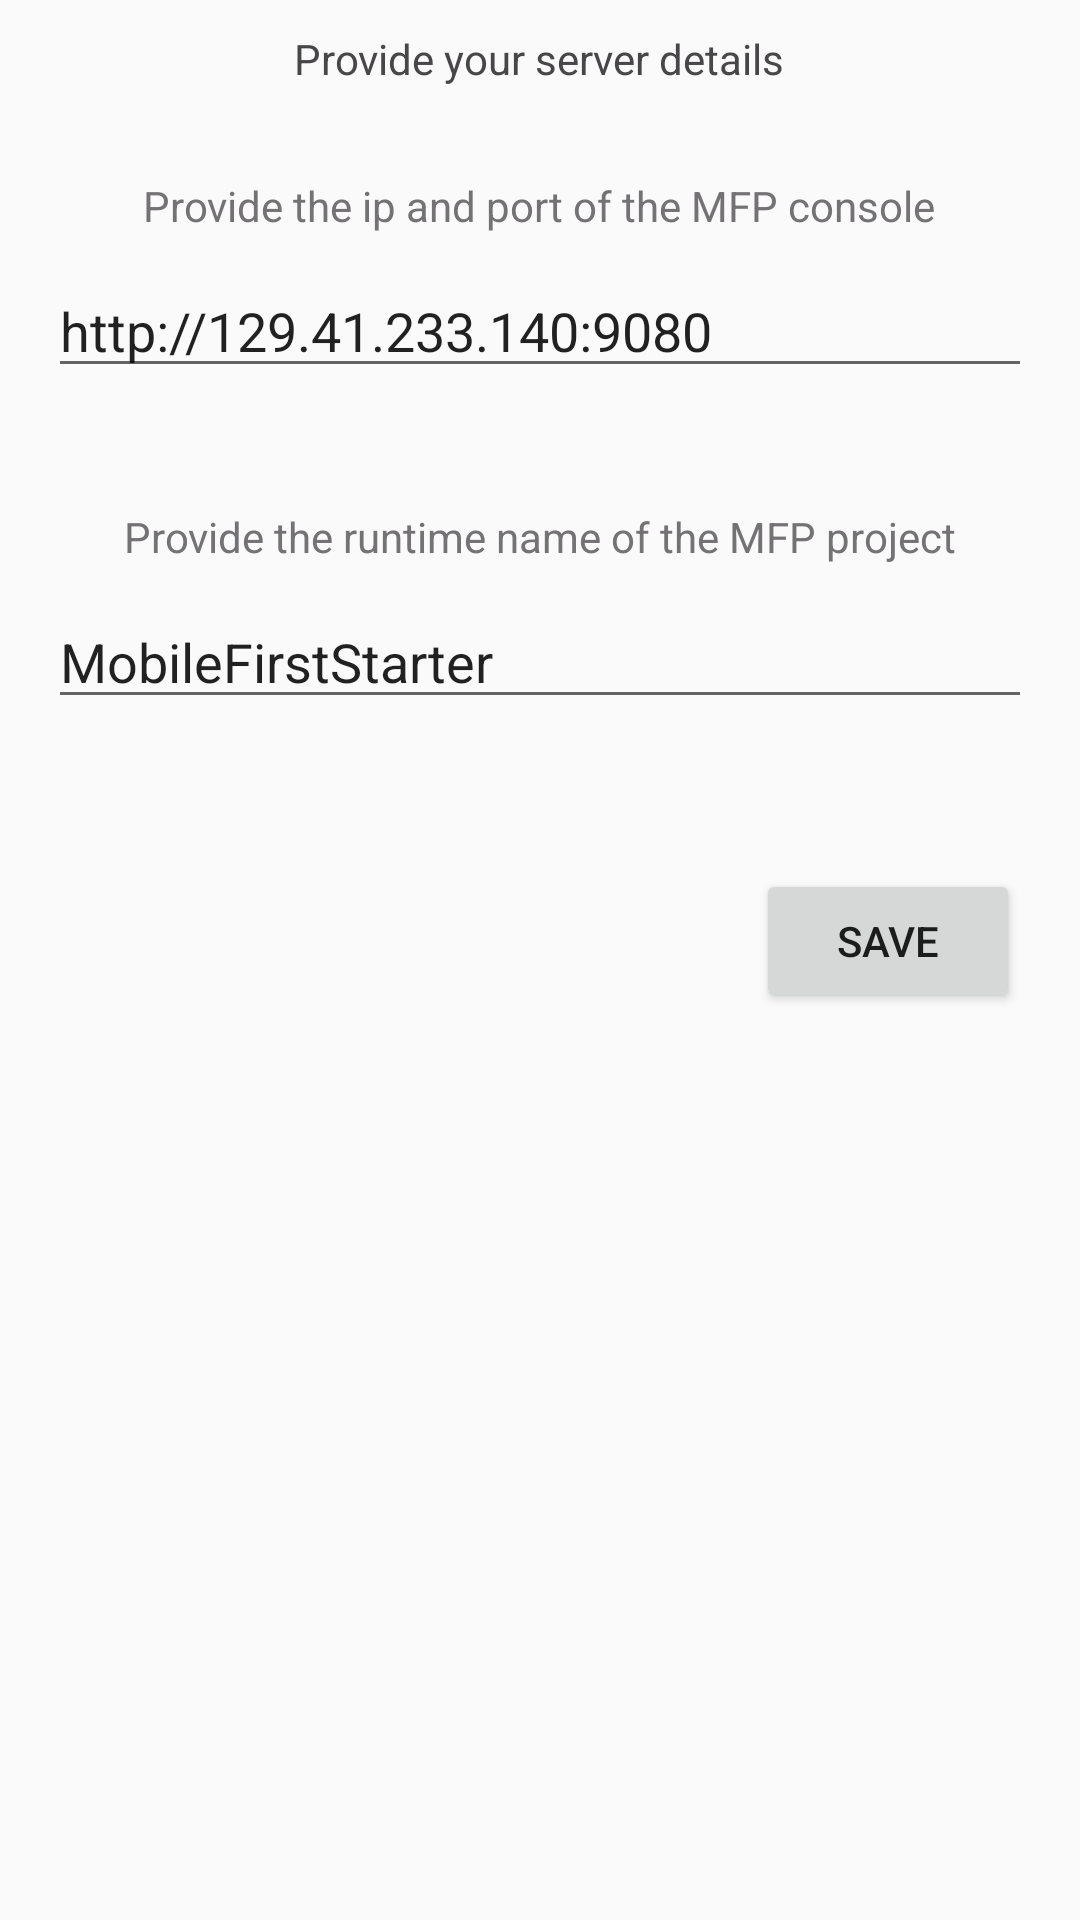

Write the Android layout XML for this screen, with the resource values it uses.
<!-- AndroidManifest.xml: application theme AppTheme -->
<!-- res/layout/settings.xml -->
<?xml version="1.0" encoding="utf-8"?>
<RelativeLayout xmlns:android="http://schemas.android.com/apk/res/android"
    xmlns:fab="http://schemas.android.com/apk/res-auto"
    android:orientation="vertical"
    android:layout_width="match_parent"
    android:layout_height="match_parent">

    <TextView
        android:layout_width="wrap_content"
        android:layout_height="wrap_content"
        android:text="Provide your server details"
        android:layout_centerHorizontal="true"
        android:layout_marginBottom="20dp"
        android:layout_marginTop="10dp"
        fontPath="fonts/Lato-Regular.ttf"
        android:textColor="#484649"
        android:id="@+id/settings_text"/>

    <TextView
        android:layout_width="wrap_content"
        android:layout_height="wrap_content"
        android:text="Provide the ip and port of the MFP console"
        android:layout_centerHorizontal="true"
        android:layout_marginBottom="10dp"
        android:layout_marginTop="10dp"
        android:layout_below="@id/settings_text"
        fontPath="fonts/Lato-Regular.ttf"
        android:textColor="#747275"
        android:id="@+id/settings_ip_text"/>

    <EditText
        android:layout_width="match_parent"
        android:layout_height="wrap_content"
        android:layout_marginLeft="16dp"
        android:layout_marginRight="16dp"
        android:layout_marginBottom="20dp"
        android:layout_below="@id/settings_ip_text"
        fontPath="fonts/Lato-Regular.ttf"
        android:hint="http://host:port"
        android:text="http://129.41.233.140:9080"
        android:id="@+id/settings_mfp_url"/>

    <TextView
        android:layout_width="wrap_content"
        android:layout_height="wrap_content"
        android:text="Provide the runtime name of the MFP project"
        android:layout_centerHorizontal="true"
        android:layout_marginBottom="10dp"
        android:layout_marginTop="20dp"
        android:layout_below="@id/settings_mfp_url"
        fontPath="fonts/Lato-Regular.ttf"
        android:textColor="#747275"
        android:id="@+id/settings_context_text"/>

    <EditText
        android:layout_width="match_parent"
        android:layout_height="wrap_content"
        android:layout_marginLeft="16dp"
        android:layout_marginRight="16dp"
        android:layout_marginBottom="10dp"
        fontPath="fonts/Lato-Regular.ttf"
        android:layout_below="@id/settings_context_text"
        android:hint="MobileFirstStarter"
        android:text="MobileFirstStarter"
        android:id="@+id/settings_mfp_runtime"/>


    <Button
        android:layout_width="wrap_content"
        android:layout_height="wrap_content"
        android:text="SAVE"
        android:layout_marginTop="40dp"
        android:layout_alignParentRight="true"
        fontPath="fonts/Lato-Regular.ttf"
        android:layout_marginRight="20dp"
        android:layout_below="@id/settings_mfp_runtime"
        android:id="@+id/settings_save"/>


</RelativeLayout>
<!-- resources referenced by this layout -->
<resources>
  <style name="AppTheme" parent="Theme.AppCompat.Light.NoActionBar">
          
          <item name="android:textViewStyle">@style/AppTheme.Widget.TextView</item>
      </style>
  <style name="AppTheme.Widget.TextView" parent="android:Widget.Holo.Light.TextView">
          <item name="fontPath">fonts/Lato-Regular.ttf</item>
      </style>
</resources>
